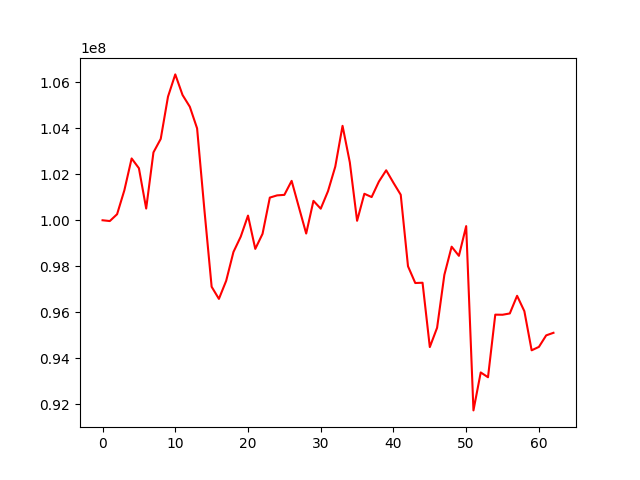

Data behind this chart, as committed beside it:
, 0
0, 100000000
1, 99965406
2, 100263396
3, 101305325
4, 102690065
5, 102264503
6, 100510296
7, 102954691
8, 103541345
9, 105380329
10, 106348439
11, 105451592
12, 104940204
13, 103999648
14, 100467794
15, 97105576
16, 96577733
17, 97366198
18, 98620006
19, 99286065
20, 100202978
21, 98754033
22, 99410049
23, 100985880
24, 101082660
25, 101105418
26, 101714937
27, 100563957
28, 99422326
29, 100844922
30, 100503832
31, 101265967
32, 102333952
33, 104110179
34, 102521006
35, 99976328
36, 101153151
37, 101009928
38, 101684633
39, 102174872
40, 101630287
41, 101110127
42, 97997947
43, 97268420
44, 97280484
45, 94480644
46, 95321182
47, 97624389
48, 98850057
49, 98451560
50, 99744852
51, 91724121
52, 93376247
53, 93167268
54, 95891346
55, 95887019
56, 95944111
57, 96712456
58, 96042073
59, 94339530
... 3 more rows
